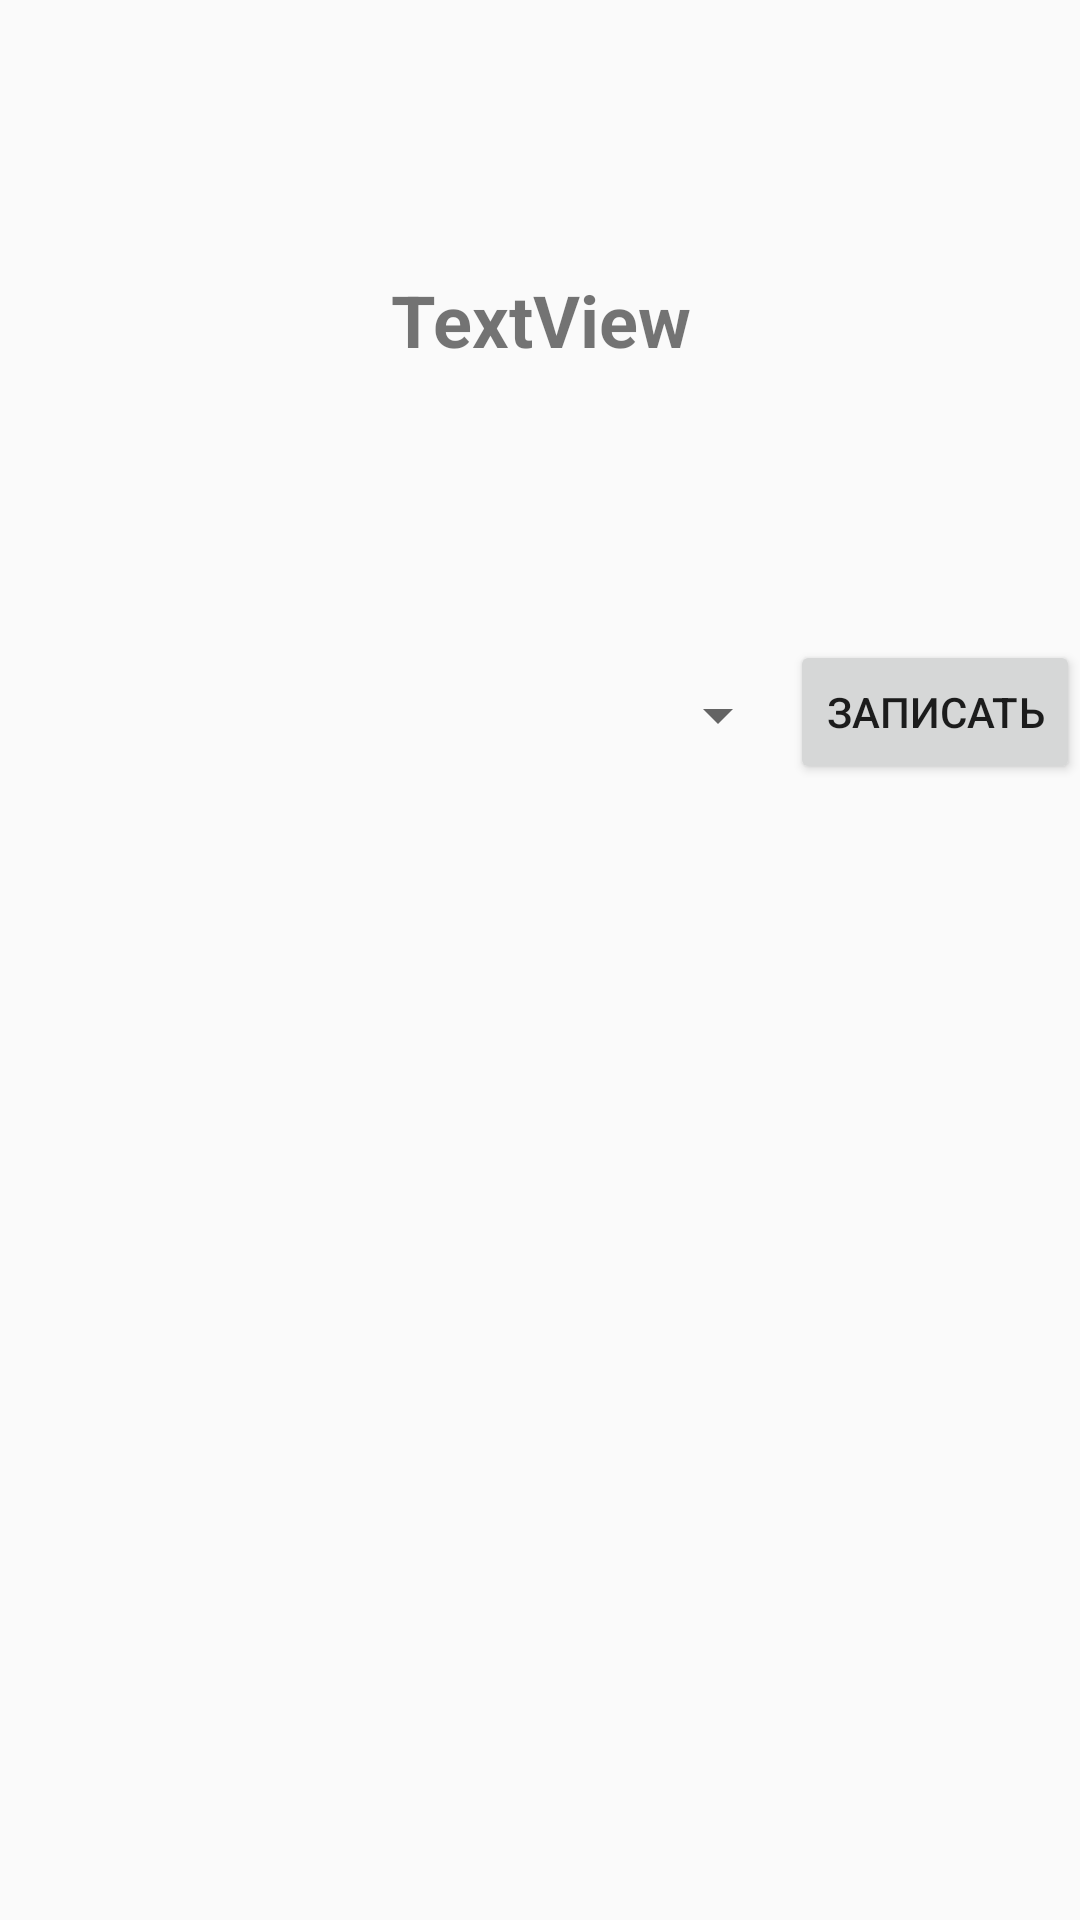

The Android layout XML behind this screen, and the referenced resources:
<!-- AndroidManifest.xml: application theme AppTheme -->
<!-- res/layout/activity_details_order.xml -->
<?xml version="1.0" encoding="utf-8"?>
<LinearLayout xmlns:android="http://schemas.android.com/apk/res/android"
    xmlns:tools="http://schemas.android.com/tools"
    android:layout_width="match_parent"
    android:layout_height="match_parent"
    android:layout_margin="16dp"
    android:orientation="vertical"
    tools:context=".DetailsOrder">

    <LinearLayout
        android:layout_width="match_parent"
        android:layout_height="wrap_content"
        android:layout_weight="3"
        android:orientation="vertical">

        <LinearLayout
            android:layout_width="match_parent"
            android:layout_height="match_parent"
            android:layout_weight="2"
            android:orientation="horizontal">

            <TextView
                android:id="@+id/textDescription"
                android:layout_width="match_parent"
                android:layout_height="match_parent"
                android:gravity="center"
                android:text="TextView"
                android:textSize="24sp"
                android:textStyle="bold" />

        </LinearLayout>

        <LinearLayout
            android:layout_width="match_parent"
            android:layout_height="match_parent"
            android:layout_weight="1"
            android:orientation="horizontal">

            <Spinner
                android:id="@+id/status"
                android:layout_width="match_parent"
                android:layout_weight="2"
                android:layout_height="50dp"
                android:layout_gravity="center_horizontal"
                android:spinnerMode="dialog"
                android:textSize="40sp" />

            <Button
                android:id="@+id/setStatus"
                android:layout_width="wrap_content"
                android:layout_height="wrap_content"
                android:text="@string/saveCB" />

        </LinearLayout>
    </LinearLayout>
</LinearLayout>
<!-- resources referenced by this layout -->
<resources>
  <string name="saveCB">Записать</string>
  <style name="AppTheme" parent="Theme.AppCompat.Light.DarkActionBar">
          
          <item name="colorPrimary">@color/colorPrimary</item>
          <item name="colorPrimaryDark">@color/colorPrimaryDark</item>
          <item name="colorAccent">@color/colorAccent</item>
      </style>
  <color name="colorPrimary">#6200EE</color>
  <color name="colorPrimaryDark">#3700B3</color>
  <color name="colorAccent">#03DAC5</color>
</resources>
